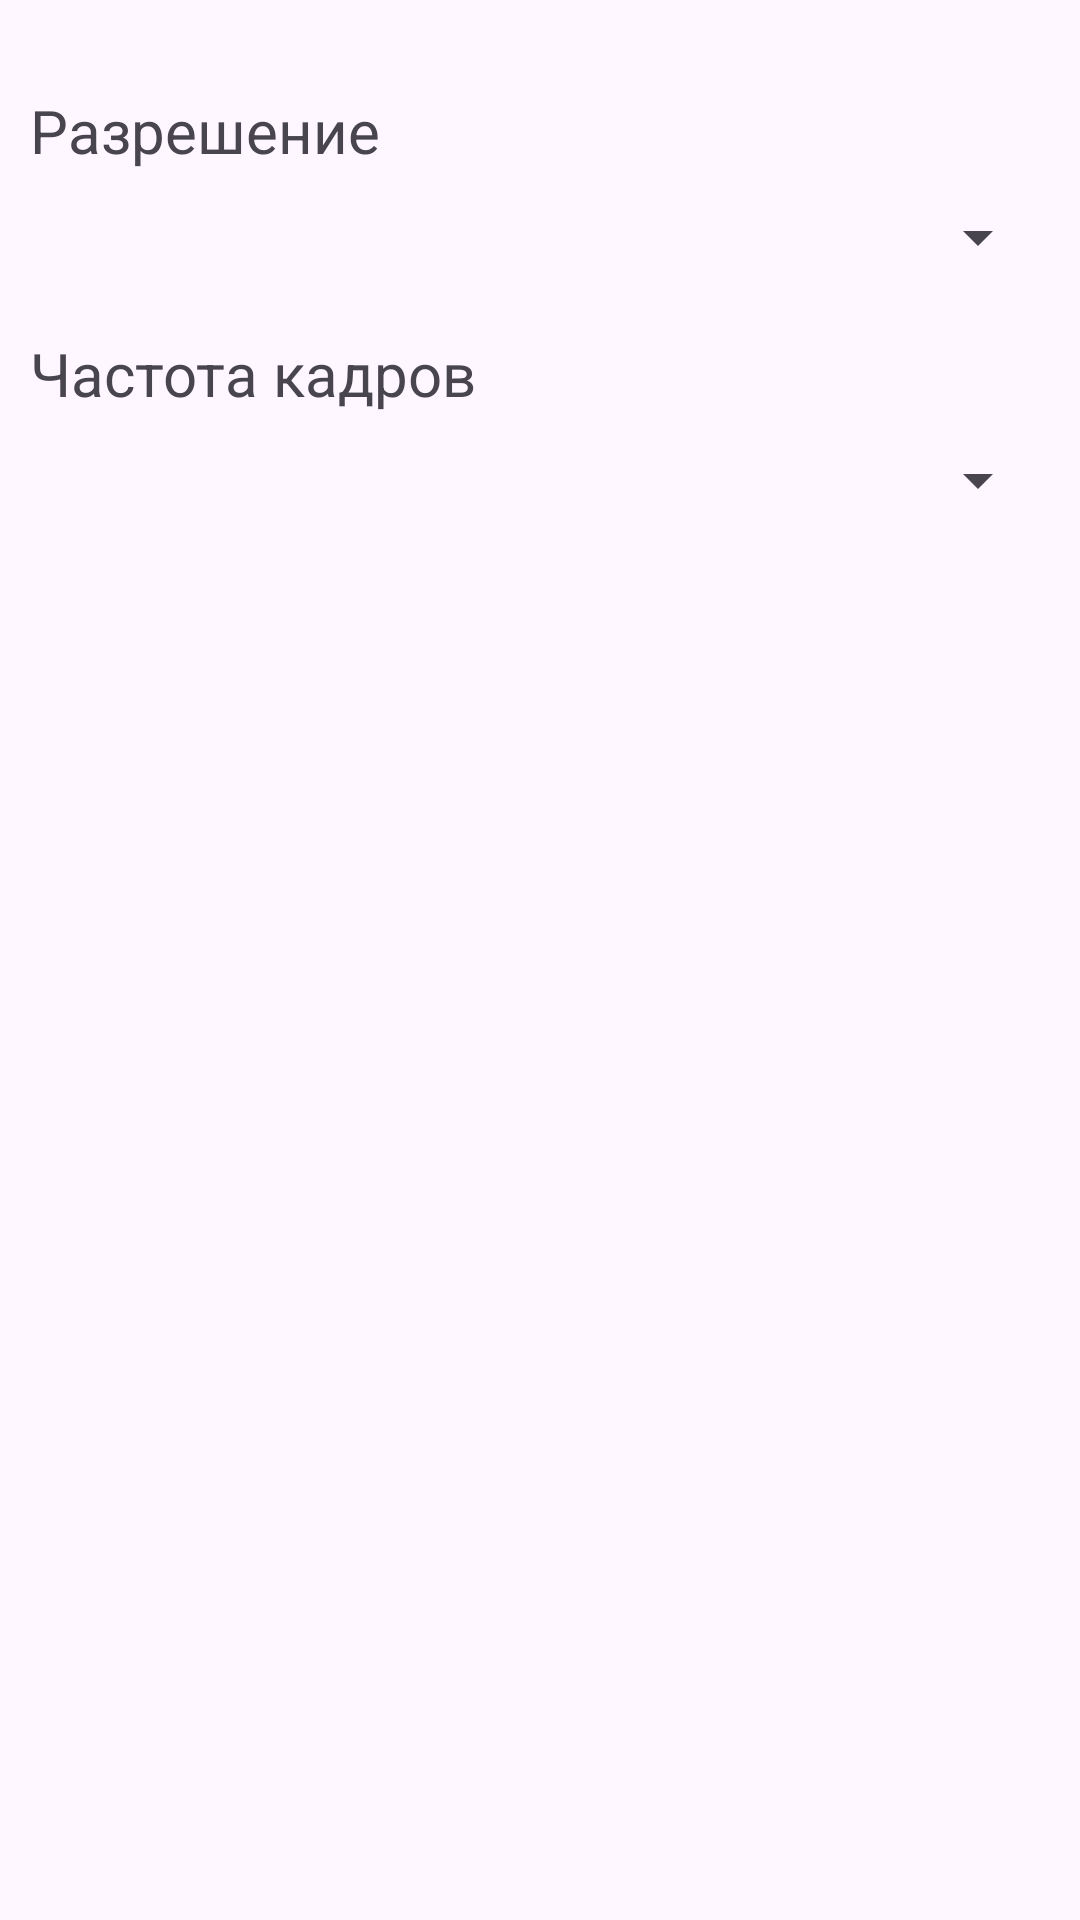

Layout XML and referenced resources for this Android screen:
<!-- AndroidManifest.xml: application theme Theme.ReplayCamera -->
<!-- res/layout/activity_settings.xml -->
<?xml version="1.0" encoding="utf-8"?>
<androidx.constraintlayout.widget.ConstraintLayout xmlns:android="http://schemas.android.com/apk/res/android"
    xmlns:app="http://schemas.android.com/apk/res-auto"
    xmlns:tools="http://schemas.android.com/tools"
    android:id="@+id/main"
    android:layout_width="match_parent"
    android:layout_height="match_parent"
    android:paddingTop="10dp"
    tools:context=".SettingsActivity">

    <LinearLayout
        android:layout_width="0dp"
        android:layout_height="0dp"
        android:layout_marginTop="20dp"
        android:orientation="vertical"
        android:paddingStart="10dp"
        android:paddingEnd="10dp"
        app:layout_constraintBottom_toBottomOf="parent"
        app:layout_constraintEnd_toEndOf="parent"
        app:layout_constraintHorizontal_bias="1.0"
        app:layout_constraintStart_toStartOf="parent"
        app:layout_constraintTop_toTopOf="parent"
        app:layout_constraintVertical_bias="0.0">

        <TextView
            android:id="@+id/tvResolution"
            android:layout_width="match_parent"
            android:layout_height="wrap_content"
            android:text="Разрешение"
            android:textSize="20sp" />


        <Space
            android:layout_width="match_parent"
            android:layout_height="10dp" />

        <Spinner
            android:id="@+id/spResolution"
            android:layout_width="match_parent"
            android:layout_height="wrap_content" />

        <Space
            android:layout_width="match_parent"
            android:layout_height="20dp" />

        <TextView
            android:id="@+id/tvFps"
            android:layout_width="match_parent"
            android:layout_height="wrap_content"
            android:text="Частота кадров"
            android:textSize="20sp" />

        <Space
            android:layout_width="match_parent"
            android:layout_height="10dp" />

        <Spinner
            android:id="@+id/spFps"
            android:layout_width="match_parent"
            android:layout_height="wrap_content"
            android:textSize="24sp" />
    </LinearLayout>
</androidx.constraintlayout.widget.ConstraintLayout>
<!-- resources referenced by this layout -->
<resources>
  <style name="Theme.ReplayCamera" parent="Base.Theme.ReplayCamera" />
  <style name="Base.Theme.ReplayCamera" parent="Theme.Material3.DayNight.NoActionBar">
          
          
      </style>
</resources>
